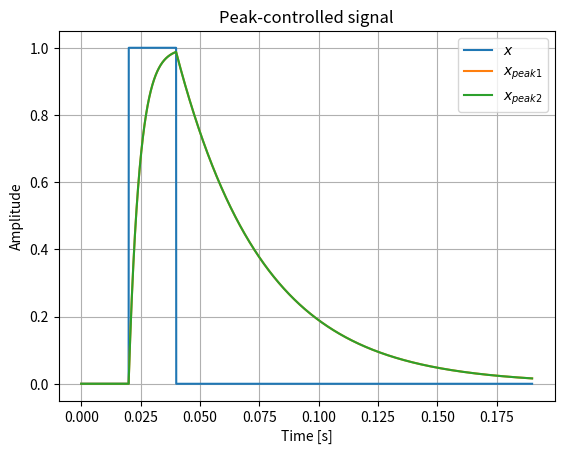

Write Python code to recreate this figure. (Note: this script raises an exception after producing the figure.)
import numpy as np
import matplotlib.pyplot as plt
from scipy.io.wavfile import read


def dynamic_peak_controller1(x, attack_time, release_time, sample_rate):
    x_peak = 0.0
    x_peak_output = np.zeros_like(x)

    # Calculate attack and release coefficients based on provided times
    attack_coeff  = 1 - np.exp(-2.2 / (attack_time * sample_rate))
    release_coeff = 1 - np.exp(-2.2 / (release_time * sample_rate))

    for n in range(len(x)):
        abs_x = np.abs(x[n])
        
        delta = abs_x - x_peak
        
        if delta > 0:
            x_peak += attack_coeff * delta
        else:
            x_peak += release_coeff * delta
        
        # Store the result in the output array
        x_peak_output[n] = x_peak

    return x_peak_output

def dynamic_peak_controller2(x, attack_time, release_time, Fs):
    
    x_peak = 0  
    x_peak_output = np.zeros_like(x)
    
    # Attack and release coefficients based on time constants
    attack_coeff  = 1 - np.exp(-2.2 / (attack_time * Fs))
    release_coeff = 1 - np.exp(-2.2 / (release_time * Fs))

    # Process each sample
    for n in range(len(x)):

        abs_x = np.abs(x[n])
        
        if abs_x > x_peak:
            x_peak = (1 - attack_coeff) * x_peak + attack_coeff * abs_x
        else:
            x_peak = (1 - release_coeff) * x_peak
        
                
        # Store the result
        x_peak_output[n] = x_peak
    
    return x_peak_output

#RMS Measurement
def dynamic_rms_controller(x, averaging_time, Fs):
    
    x2_rms = 0  
    x_rms_output = np.zeros_like(x)

    averaging_coeff = 1 - np.exp(-2.2 / (averaging_time * Fs))

    for n in range(len(x)):
        #squared RMS value
        x2_rms = (1 - averaging_coeff) * x2_rms + averaging_coeff * x[n]**2
        x_rms_output[n] = np.sqrt(x2_rms)
    
    return x_rms_output


def gain_factor_smoothing(x, attack_coeff, release_coeff):
    y = np.zeros_like(x)

    for n in range(1, len(x)):
        if x[n] > x[n-1]:
            k = attack_coeff
        else:
            k = release_coeff

        y[n] = (1 - k) * y[n-1] + k * x[n]

    return y


Fs = 48000
t  = np.arange(0, 0.19, 1/Fs)

x = np.zeros(len(t))
t_start = 0.02
t_stop  = 0.04

x[int(t_start*Fs): int(t_stop*Fs)] = 1

# Set parameters for the dynamic controller
attack_time    = 0.01    # Attack time in seconds
release_time   = 0.08    # Release time in seconds

x_peak1 = dynamic_peak_controller1(x, attack_time, release_time, Fs)
x_peak2 = dynamic_peak_controller2(x, attack_time, release_time, Fs)

# Plot the original and the peak-controlled signal
fig, ax = plt.subplots()

ax.plot(t, x, label=r'$x$')
ax.plot(t, x_peak1, label=r'$x_{peak1}$')
ax.plot(t, x_peak2, label=r'$x_{peak2}$')
ax.set(xlabel='Time [s]', ylabel='Amplitude', title='Peak-controlled signal')
ax.legend()
ax.grid()



Fs, x = read('Audio Tests/ShookOnes.wav')
x = x[:,0]
x = x/np.max(np.abs(x))
t = np.arange(len(x))/Fs

# Set parameters for the dynamic controller
attack_time    = 0.00005    # Attack time in seconds
release_time   = 0.07    # Release time in seconds
averaging_time = 0.02    # Averaging time in seconds

x_peak = dynamic_peak_controller1(x, attack_time, release_time, Fs)
x_rms  = dynamic_rms_controller(x, averaging_time, Fs)

# Plot the original and the peak-controlled signal
fig, ax = plt.subplots()
ax.plot(t, x, label=r'$x$')
ax.plot(t, x_peak,'k-', label=r'$x_{peak}$')
ax.plot(t, -x_peak,'k-')
ax.plot(t, x_rms, label=r'$x_{rms}$')
ax.set(xlabel='Time [s]', ylabel='Amplitude', title='Peak and rms controller signal')
ax.legend()
ax.grid()
plt.show()
